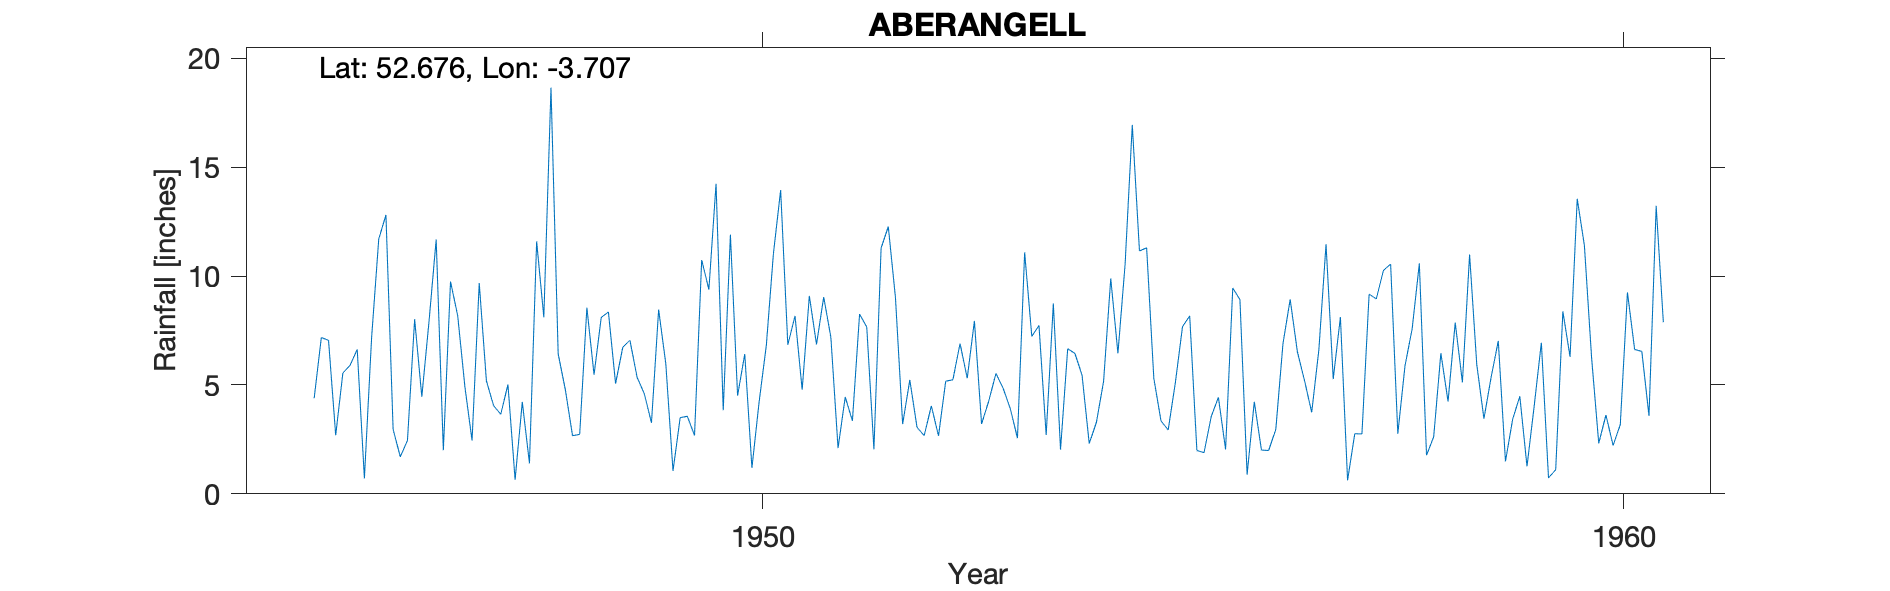

The file beside this chart, header and first rows:
ABERANGELL, , , , , , , , , , , , , , , , , , , , 
Grid ref, SH847101, Long, -3.707, Lat, 52.68, Elevation, 240, ft., , , , , , , , , , , , 
Station no, 4346/4/2, , , , , , , , , , , , , , , , , , , 
, 1941, 1942, 1943, 1944, 1945, 1946, 1947, 1948, 1949, 1950, 1951, 1952, 1953, 1954, 1955, 1956, 1957, 1958, 1959, 1960
January, , , , , , 11.7, 4.93, 18.65, 5.35, 3.84, 9.09, 9.01, 3.21, 6.66, 5.31, 8.92, 11.46, 7.58, 7.02, 11.4
February, , , , , , 12.81, 2.45, 6.43, 4.6, 11.9, 6.86, 3.2, 4.26, 6.45, 3.35, 0.88, 5.27, 10.58, 1.49, 6.26
March, , , , , , 2.96, 9.68, 4.78, 3.26, 4.51, 9.04, 5.23, 5.53, 5.45, 2.93, 4.23, 8.12, 1.77, 3.42, 2.32
April, , , , , 4.39, 1.7, 5.19, 2.67, 8.46, 6.42, 7.19, 3.06, 4.85, 2.31, 5.1, 2.01, 0.62, 2.62, 4.48, 3.62
May, , , , , 7.18, 2.45, 4.05, 2.73, 5.97, 1.19, 2.1, 2.67, 3.91, 3.28, 7.68, 1.99, 2.76, 6.46, 1.26, 2.22
June, , , , , 7.05, 8.02, 3.65, 8.55, 1.05, 4.22, 4.45, 4.04, 2.56, 5.16, 8.17, 2.96, 2.75, 4.24, 4.03, 3.18
July, , , , , 2.69, 4.46, 5.02, 5.47, 3.5, 6.8, 3.35, 2.66, 11.09, 9.89, 1.99, 6.9, 9.17, 7.86, 6.94, 9.25
August, , , , , 5.55, 7.9, 0.65, 8.1, 3.56, 11.05, 8.25, 5.17, 7.23, 6.45, 1.89, 8.93, 8.95, 5.12, 0.73, 6.63
September, , , , , 5.9, 11.68, 4.22, 8.35, 2.68, 13.95, 7.66, 5.24, 7.73, 10.55, 3.55, 6.53, 10.26, 10.99, 1.11, 6.54
October, , , , , 6.63, 2, 1.4, 5.06, 10.74, 6.84, 2.04, 6.9, 2.7, 16.94, 4.43, 5.2, 10.55, 5.94, 8.38, 3.58
November, , , , , 0.71, 9.75, 11.59, 6.73, 9.38, 8.17, 11.29, 5.31, 8.74, 11.15, 2.04, 3.74, 2.76, 3.45, 6.29, 13.22
December, , , , , 7.16, 8.18, 8.11, 7.05, 14.24, 4.78, 12.27, 7.94, 2.03, 11.3, 9.45, 6.62, 5.88, 5.35, 13.55, 7.88
Total, , , , , , 83.61, 60.94, 84.57, 72.79, 83.67, 83.59, 60.43, 63.84, 95.59, 55.89, 58.91, 78.55, 71.96, 58.7, 76.1
NGR is from 1950s record and is in Abera…, , , , , , , , , , , , , , , , , , , , 
